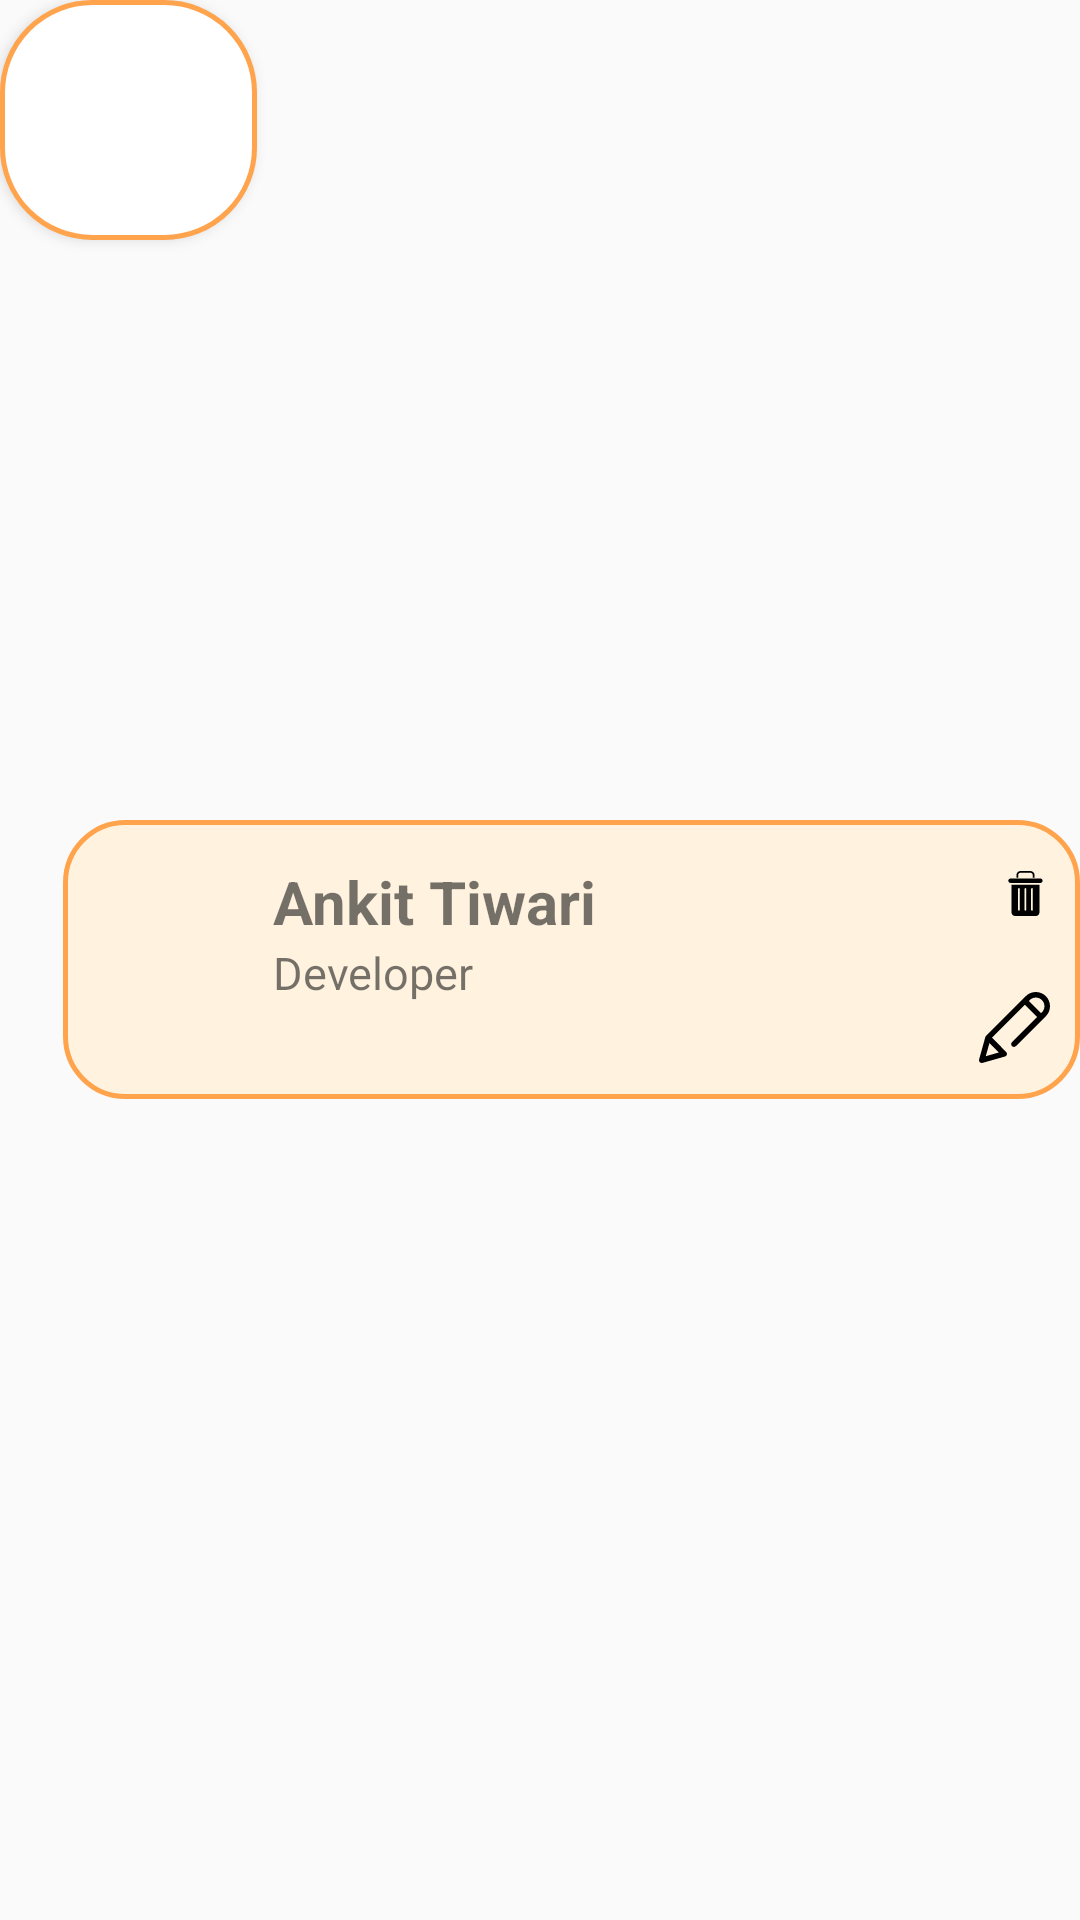

Write the Android layout XML for this screen, with the resource values it uses.
<!-- AndroidManifest.xml: application theme Theme.Features -->
<!-- res/layout/record_element.xml -->
<?xml version="1.0" encoding="utf-8"?>
<LinearLayout
    xmlns:android="http://schemas.android.com/apk/res/android"
    android:layout_width="match_parent"
    android:orientation="horizontal"
    android:layout_marginStart="10dp"
    android:layout_marginEnd="10dp"
    android:layout_marginBottom="9dp"
    android:layout_height="wrap_content">

    <LinearLayout
        android:layout_width="80dp"
        android:layout_alignParentLeft="true"
        android:gravity="center"
        android:elevation="3dp"
        android:layout_marginRight="-100dp"
        android:layout_weight="0.3"
        android:background="@drawable/product_img_pg"
        android:layout_height="80dp">

        <ImageView
            android:layout_width="63dp"
            android:layout_gravity="center"
            android:id="@+id/imageview"
            android:layout_height="63dp"
            android:src="@drawable/person"/>

    </LinearLayout>

    <LinearLayout
        android:layout_width="match_parent"
        android:orientation="horizontal"
        android:layout_gravity="center"
        android:background="@drawable/product_detail_bg"
        android:weightSum="1"
        android:paddingTop="2dp"
        android:paddingBottom="2dp"
        android:layout_marginLeft="35dp"
        android:layout_weight="0.7"
        android:layout_height="wrap_content">

        <RelativeLayout
            android:layout_width="match_parent"
            android:weightSum="2"
            android:gravity="center_vertical"
            android:layout_marginLeft="70dp"
            android:layout_weight="0.1"
            android:layout_height="match_parent">

            <TextView
                android:layout_width="wrap_content"
                android:id="@+id/tv_name"
                android:textStyle="bold"
                android:textSize="20sp"
                android:paddingTop="2dp"
                android:text="Ankit Tiwari"
                android:layout_height="wrap_content"/>

            <TextView
                android:layout_width="wrap_content"
                android:id="@+id/job_title"
                android:textSize="15sp"
                android:text="Developer"
                android:gravity="top"
                android:layout_below="@+id/tv_name"
                android:layout_height="wrap_content"/>

            <LinearLayout
                android:layout_width="match_parent"
                android:orientation="horizontal"
                android:layout_gravity="center"
                android:paddingTop="2dp"
                android:paddingBottom="2dp"
                android:id="@+id/ll_salerate"
                android:layout_below="@+id/job_title"
                android:layout_height="wrap_content">

                <TextView
                    android:visibility="gone"
                    android:layout_width="wrap_content"
                    android:textSize="12sp"
                    android:layout_height="wrap_content"/>

                <TextView
                    android:layout_width="wrap_content"
                    android:id="@+id/rate"
                    android:textSize="12sp"
                    android:layout_height="wrap_content"/>

            </LinearLayout>

        </RelativeLayout>

        <LinearLayout
            android:layout_width="match_parent"
            android:orientation="vertical"
            android:layout_weight="0.9"
            android:gravity="bottom"
            android:paddingTop="5dp"
            android:layout_gravity="center"
            android:layout_height="match_parent">

            <TextView
                android:layout_width="wrap_content"
                android:text=""
                android:id="@+id/tv_item_delete"
                android:textColor="#000"
                android:drawableLeft="@drawable/ic_delete"
                android:padding="8dp"
                android:layout_below="@+id/ll_salerate"
                android:layout_height="wrap_content"/>

            <ImageView
                android:layout_width="match_parent"
                android:layout_gravity="bottom"
                android:id="@+id/btn_editRecord"
                android:layout_marginTop="15dp"
                android:paddingEnd="10dp"
                android:paddingBottom="10dp"
                android:foregroundGravity="bottom"
                android:src="@drawable/ic_edit"
                android:layout_height="match_parent"/>

        </LinearLayout>

    </LinearLayout>

</LinearLayout>
<!-- resources referenced by this layout -->
<resources>
  <!-- drawable ic_delete (drawable-v24) -->
  <vector android:height="15dp" android:viewportHeight="407"
      android:viewportWidth="407" android:width="15dp" xmlns:android="http://schemas.android.com/apk/res/android">
      <path android:fillColor="#FF000000" android:pathData="m137.199,37c0,-12.133 9.469,-21 21.602,-21h88.801c12.129,0 21.598,8.867 21.598,21v23h16v-23c0,-20.953 -16.645,-37 -37.598,-37h-88.801c-20.953,0 -37.602,16.047 -37.602,37v23h16zM137.199,37"/>
      <path android:fillColor="#FF000000" android:pathData="m108.602,407h189.199c18.242,0 32.398,-16.047 32.398,-36v-247h-254v247c0,19.953 14.156,36 32.402,36zM254.199,162.199c0,-4.418 3.582,-8 8,-8s8,3.582 8,8v189c0,4.418 -3.582,8 -8,8s-8,-3.582 -8,-8zM195.199,162.199c0,-4.418 3.582,-8 8,-8s8,3.582 8,8v189c0,4.418 -3.582,8 -8,8s-8,-3.582 -8,-8zM136.199,162.199c0,-4.418 3.582,-8 8,-8s8,3.582 8,8v189c0,4.418 -3.582,8 -8,8s-8,-3.582 -8,-8zM136.199,162.199"/>
      <path android:fillColor="#FF000000" android:pathData="m68,108h270.398c11.047,0 20,-8.953 20,-20s-8.953,-20 -20,-20h-270.398c-11.047,0 -20,8.953 -20,20s8.953,20 20,20zM68,108"/>
  </vector>
  <!-- drawable product_detail_bg (drawable) -->
  <?xml version="1.0" encoding="utf-8"?>
  <shape xmlns:android="http://schemas.android.com/apk/res/android">
      <stroke android:color="@color/brown"
          android:width="1.5dp"/>
      <corners android:topLeftRadius="20dp"
          android:bottomLeftRadius="20dp"
          android:bottomRightRadius="20dp"
          android:topRightRadius="20dp"/>
      <solid android:color="@color/lightestorange"/>
  </shape>
  <!-- drawable product_img_pg (drawable) -->
  <?xml version="1.0" encoding="utf-8"?>
  <shape xmlns:android="http://schemas.android.com/apk/res/android">
      <stroke android:color="@color/brown"
          android:width="1.5dp"/>
      <corners
          android:topLeftRadius="30dp"
          android:bottomLeftRadius="30dp"
          android:bottomRightRadius="30dp"
          android:topRightRadius="30dp"
          />
      <solid android:color="@color/white"/>
  </shape>
  <style name="Theme.Features" parent="Theme.AppCompat.Light.DarkActionBar">
          
          <item name="colorPrimary">@color/purple_500</item>
          <item name="colorPrimaryVariant">@color/purple_700</item>
          <item name="colorOnPrimary">@color/white</item>
          
          <item name="colorSecondary">@color/teal_200</item>
          <item name="colorSecondaryVariant">@color/teal_700</item>
          <item name="colorOnSecondary">@color/black</item>
          
          <item name="android:statusBarColor" tools:targetApi="l">?attr/colorPrimaryVariant</item>
          
      </style>
  <color name="brown">#ffa44d</color>
  <color name="lightestorange">#fff3e0</color>
  <color name="white">#FFFFFFFF</color>
  <color name="purple_500">#FF6200EE</color>
  <color name="purple_700">#FF3700B3</color>
  <color name="teal_200">#FF03DAC5</color>
  <color name="teal_700">#FF018786</color>
  <color name="black">#FF000000</color>
</resources>
